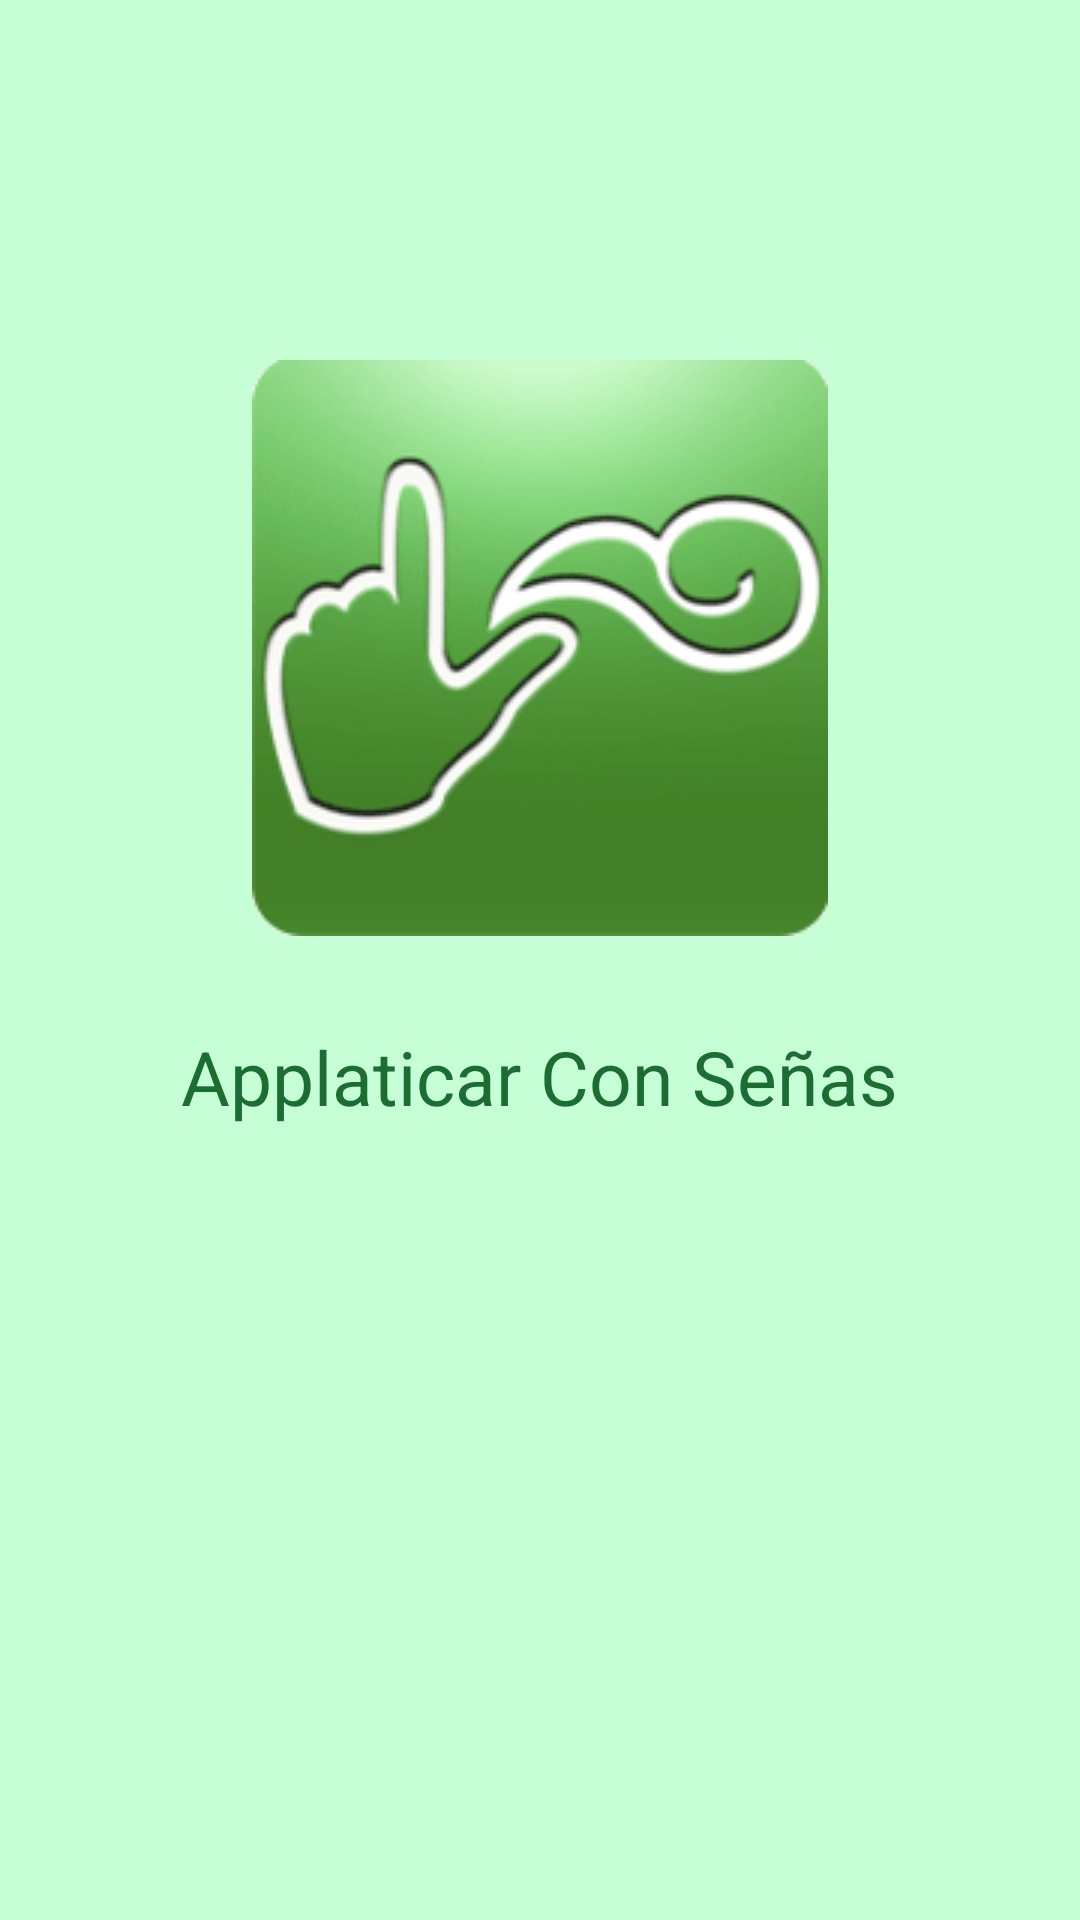

Reconstruct the res/layout file that produces this screen, plus the resources it refers to.
<!-- AndroidManifest.xml: application theme AppTheme -->
<!-- res/layout/mudeapp__portada.xml -->
<LinearLayout xmlns:android="http://schemas.android.com/apk/res/android"
    xmlns:tools="http://schemas.android.com/tools" android:layout_width="match_parent"
    android:layout_height="match_parent" android:paddingLeft="@dimen/activity_horizontal_margin"
    android:paddingRight="@dimen/activity_horizontal_margin"
    android:paddingTop="@dimen/activity_vertical_margin"
    android:paddingBottom="@dimen/activity_vertical_margin" tools:context=".Mude_Portada"
    android:background="#C6FFD6"
    android:orientation="vertical">

    <ImageView
        android:layout_width="wrap_content"
        android:layout_height="wrap_content"
        android:id="@+id/portada"
        android:src="@drawable/logooriginal"
        android:layout_gravity="center"
        android:layout_marginTop="120dp"/>
    <TextView
        android:layout_width="wrap_content"
        android:layout_height="wrap_content"
        android:text="Applaticar Con Señas"
        android:textSize="25dp"
        android:textColor="#1B6D31"
        android:layout_gravity="center"
        android:layout_marginTop="30dp"/>

</LinearLayout>
<!-- resources referenced by this layout -->
<resources>
  <!-- drawable logooriginal: png bitmap (drawable, 14372 bytes) -->
  <style name="AppTheme" parent="Theme.AppCompat.Light.DarkActionBar">
          
      </style>
</resources>
